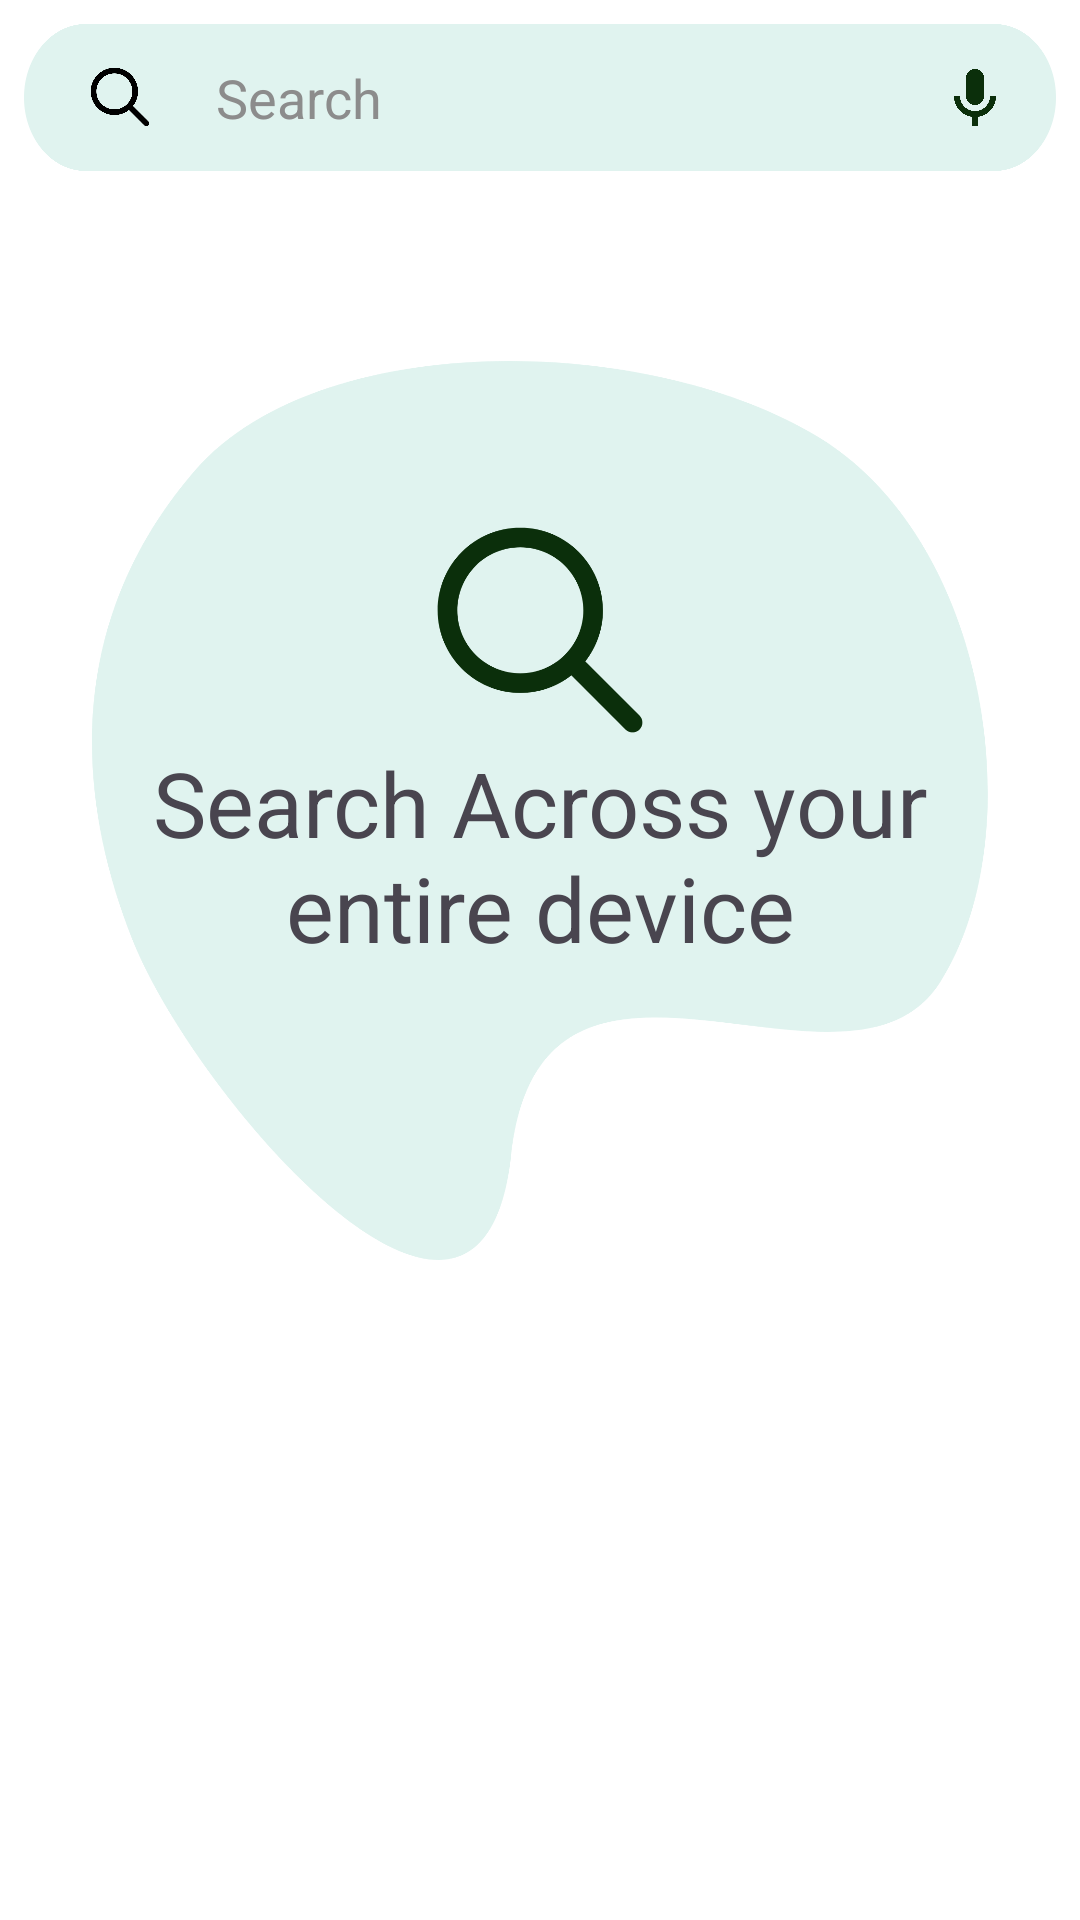

This screen was rendered from an Android layout file. Write that file and the resources it references.
<!-- AndroidManifest.xml: application theme Theme.RockPixelPlay -->
<!-- res/layout/activity_search.xml -->
<?xml version="1.0" encoding="utf-8"?>
<RelativeLayout xmlns:android="http://schemas.android.com/apk/res/android"
    xmlns:app="http://schemas.android.com/apk/res-auto"
    xmlns:tools="http://schemas.android.com/tools"
    android:id="@+id/main"
    android:layout_width="match_parent"
    android:layout_height="match_parent"
    tools:context=".ui.SearchActivity">

    <LinearLayout
        android:id="@+id/search_box"
        android:layout_width="match_parent"
        android:layout_height="wrap_content"
        android:layout_alignParentEnd="true"
        android:layout_margin="8dp"
        android:background="@drawable/round_bg_100"
        android:backgroundTint="@color/primary_50"
        android:clipChildren="false"
        android:clipToPadding="false"
        android:elevation="2dp"
        android:gravity="center_vertical"
        android:orientation="horizontal"
        android:paddingHorizontal="12dp">

        <ImageButton
            android:layout_width="wrap_content"
            android:layout_height="wrap_content"
            android:background="?attr/selectableItemBackgroundBorderless"
            android:clickable="false"
            android:contentDescription="Search Icon"
            android:focusable="false"
            android:padding="8dp"
            android:src="@drawable/fluent_search32filled" />

        <EditText
            android:id="@+id/search_input"
            android:layout_width="0dp"
            android:layout_height="wrap_content"
            android:layout_weight="1"
            android:background="@android:color/transparent"
            android:hint="Search"
            android:inputType="text"
            android:paddingHorizontal="12dp"
            android:paddingVertical="10dp"
            android:textColor="@android:color/black"
            android:textColorHint="#8C8C8C" />

        <ImageButton
            android:id="@+id/mic_button"
            android:layout_width="wrap_content"
            android:layout_height="wrap_content"
            android:background="?attr/selectableItemBackgroundBorderless"
            android:contentDescription="Mic"
            android:padding="8dp"
            android:src="@drawable/mic" />
    </LinearLayout>

    <FrameLayout
        android:layout_width="match_parent"
        android:layout_height="match_parent"
        android:layout_marginTop="70dp">

        <FrameLayout
            android:id="@+id/search_placeholder"
            android:layout_width="300dp"
            android:layout_height="300dp"
            android:layout_gravity="center_horizontal"
            android:layout_marginTop="50dp"
            android:background="@drawable/back_search">

            <ImageView
                android:layout_width="84dp"
                android:layout_height="84dp"
                android:layout_gravity="center"
                android:layout_marginBottom="60dp"
                android:src="@drawable/fluent_search32filled"
                app:tint="@color/darkgreen" />

            <TextView
                android:id="@+id/search_status"
                android:layout_width="wrap_content"
                android:layout_height="wrap_content"
                android:layout_gravity="center"
                android:gravity="center"
                android:paddingTop="30dp"
                android:text="Search Across your entire device"
                android:textSize="30sp" />
        </FrameLayout>

        <androidx.recyclerview.widget.RecyclerView
            android:id="@+id/search_rv"
            android:layout_width="match_parent"
            android:layout_height="match_parent"
            android:background="@drawable/round_bg"
            android:backgroundTint="@color/primary_50"
            android:layout_margin="10dp"
            tools:itemCount="3"
            android:visibility="gone"
            android:padding="10dp"
            tools:listitem="@layout/view_list_video" />
    </FrameLayout>


</RelativeLayout>
<!-- res/layout/view_list_video.xml (included above) -->
<?xml version="1.0" encoding="utf-8"?>
<FrameLayout xmlns:android="http://schemas.android.com/apk/res/android"
    xmlns:app="http://schemas.android.com/apk/res-auto"
    android:layout_width="match_parent"
    android:layout_height="wrap_content">

    <androidx.cardview.widget.CardView
        android:layout_width="match_parent"
        android:layout_height="90dp"
        android:elevation="0dp"
        android:layout_marginVertical="4dp"
        app:cardCornerRadius="10dp">

        <LinearLayout
            android:layout_width="match_parent"
            android:layout_height="match_parent"
            android:orientation="horizontal">

            <ImageView
                android:id="@+id/thumbnail"
                android:layout_width="160dp"
                android:layout_height="match_parent"
                android:contentDescription="@string/image"
                android:scaleType="centerCrop"
                android:src="@drawable/thumb1" />
            <LinearLayout
                android:layout_width="match_parent"
                android:layout_height="wrap_content"
                android:layout_gravity="top"
                android:layout_weight="1"
                android:elevation="10dp"
                android:orientation="vertical"
                android:padding="8dp">

                <TextView
                    android:id="@+id/title"
                    android:layout_width="wrap_content"
                    android:layout_height="wrap_content"
                    android:ellipsize="marquee"
                    android:maxLines="2"
                    android:textStyle="bold"
                    android:text="My.Testing.Video.S01E08.WEB.x264.1080p.mkv"
                    android:textColor="@color/black" />

                <TextView
                    android:id="@+id/metadata"
                    android:layout_width="match_parent"
                    android:layout_height="wrap_content"
                    android:text="01:15:00"
                    android:textColor="#7C7C7C"
                    android:textSize="10sp" />
            </LinearLayout>

        </LinearLayout>



    </androidx.cardview.widget.CardView>


</FrameLayout>
<!-- resources referenced by this layout -->
<resources>
  <color name="black">#000000</color>
  <color name="darkgreen">#0B2F0B</color>
  <color name="primary_50">#e0f3ef</color>
  <!-- drawable back_search (drawable) -->
  <vector xmlns:android="http://schemas.android.com/apk/res/android"
      android:width="298dp"
      android:height="310dp"
      android:viewportWidth="298"
      android:viewportHeight="310">
      <path
          android:fillColor="#FFE0F3EF"
          android:pathData="M240.95 26.4c57.5 36.05 70.95 138.39 40.5 188-30.45 49.6-131.95-34.9-142 59.55-10.05 94.44-105-20.5-125.5-74.5s-20-112 20.5-161.06c40.5-49.05 149-48.05 206.5-12Z"/>
  </vector>
  <!-- drawable fluent_search32filled (drawable) -->
  <vector xmlns:android="http://schemas.android.com/apk/res/android"
      android:width="24dp"
      android:height="24dp"
      android:viewportWidth="24"
      android:viewportHeight="24">
      <path
          android:fillColor="#FF000000"
          android:pathData="M10.13 2.25c-4.35 0-7.88 3.53-7.88 7.88 0 4.34 3.53 7.87 7.88 7.87 1.83 0 3.52-0.63 4.86-1.68l5.16 5.16c0.09 0.08 0.2 0.15 0.3 0.2 0.12 0.05 0.24 0.07 0.36 0.07 0.13 0 0.25-0.02 0.36-0.07 0.12-0.05 0.22-0.12 0.3-0.2 0.1-0.1 0.16-0.2 0.21-0.3 0.05-0.12 0.07-0.24 0.07-0.37 0-0.12-0.02-0.24-0.07-0.36-0.05-0.11-0.12-0.21-0.2-0.3l-5.16-5.16C17.4 13.6 18 11.9 18 10.12c0-4.34-3.53-7.87-7.88-7.87Zm-6 7.88c0-1.6 0.63-3.12 1.75-4.25 1.13-1.12 2.65-1.75 4.25-1.75 1.59 0 3.11 0.63 4.24 1.75 1.12 1.13 1.76 2.65 1.76 4.25 0 1.59-0.64 3.11-1.76 4.24-1.13 1.12-2.65 1.76-4.24 1.76-1.6 0-3.12-0.64-4.25-1.76-1.12-1.13-1.75-2.65-1.75-4.24Z"/>
  </vector>
  <!-- drawable mic (drawable) -->
  <vector xmlns:android="http://schemas.android.com/apk/res/android"
      android:width="14dp"
      android:height="19dp"
      android:viewportWidth="14"
      android:viewportHeight="19">
      <path
          android:fillColor="#FF0B2F0B"
          android:pathData="M7 12c-0.83 0-1.54-0.3-2.13-0.88C4.3 10.54 4 9.84 4 9V3c0-0.83 0.3-1.54 0.88-2.13C5.46 0.3 6.17 0 7 0c0.83 0 1.54 0.3 2.13 0.88C9.7 1.46 10 2.17 10 3v6c0 0.83-0.3 1.54-0.88 2.13C8.54 11.7 7.83 12 7 12Zm-1 7v-3.07c-1.73-0.24-3.17-1.01-4.3-2.33S0 10.75 0 9h2c0 1.38 0.49 2.56 1.46 3.54C4.44 13.5 5.62 14 7 14s2.56-0.49 3.54-1.46C11.5 11.56 12 10.38 12 9h2c0 1.75-0.57 3.28-1.7 4.6-1.13 1.32-2.57 2.1-4.3 2.33V19H6Z"/>
  </vector>
  <!-- drawable round_bg_100: vector/xml drawable (drawable, 9538 chars, omitted) -->
  <string name="image">image</string>
  <style name="Theme.RockPixelPlay" parent="Base.Theme.RockPixelPlay" />
  <style name="Base.Theme.RockPixelPlay" parent="Theme.Material3.DayNight.NoActionBar">
          <item name="colorPrimary">#149d7c</item>
          <item name="colorPrimaryDark">#005338</item>
          <item name="colorAccent">#8d41f4</item>
          <item name="fontFamily">@font/outfit</item>
          <item name="colorSecondary">#8d41f4</item>
          <item name="android:windowBackground">@null</item>
      </style>
</resources>
